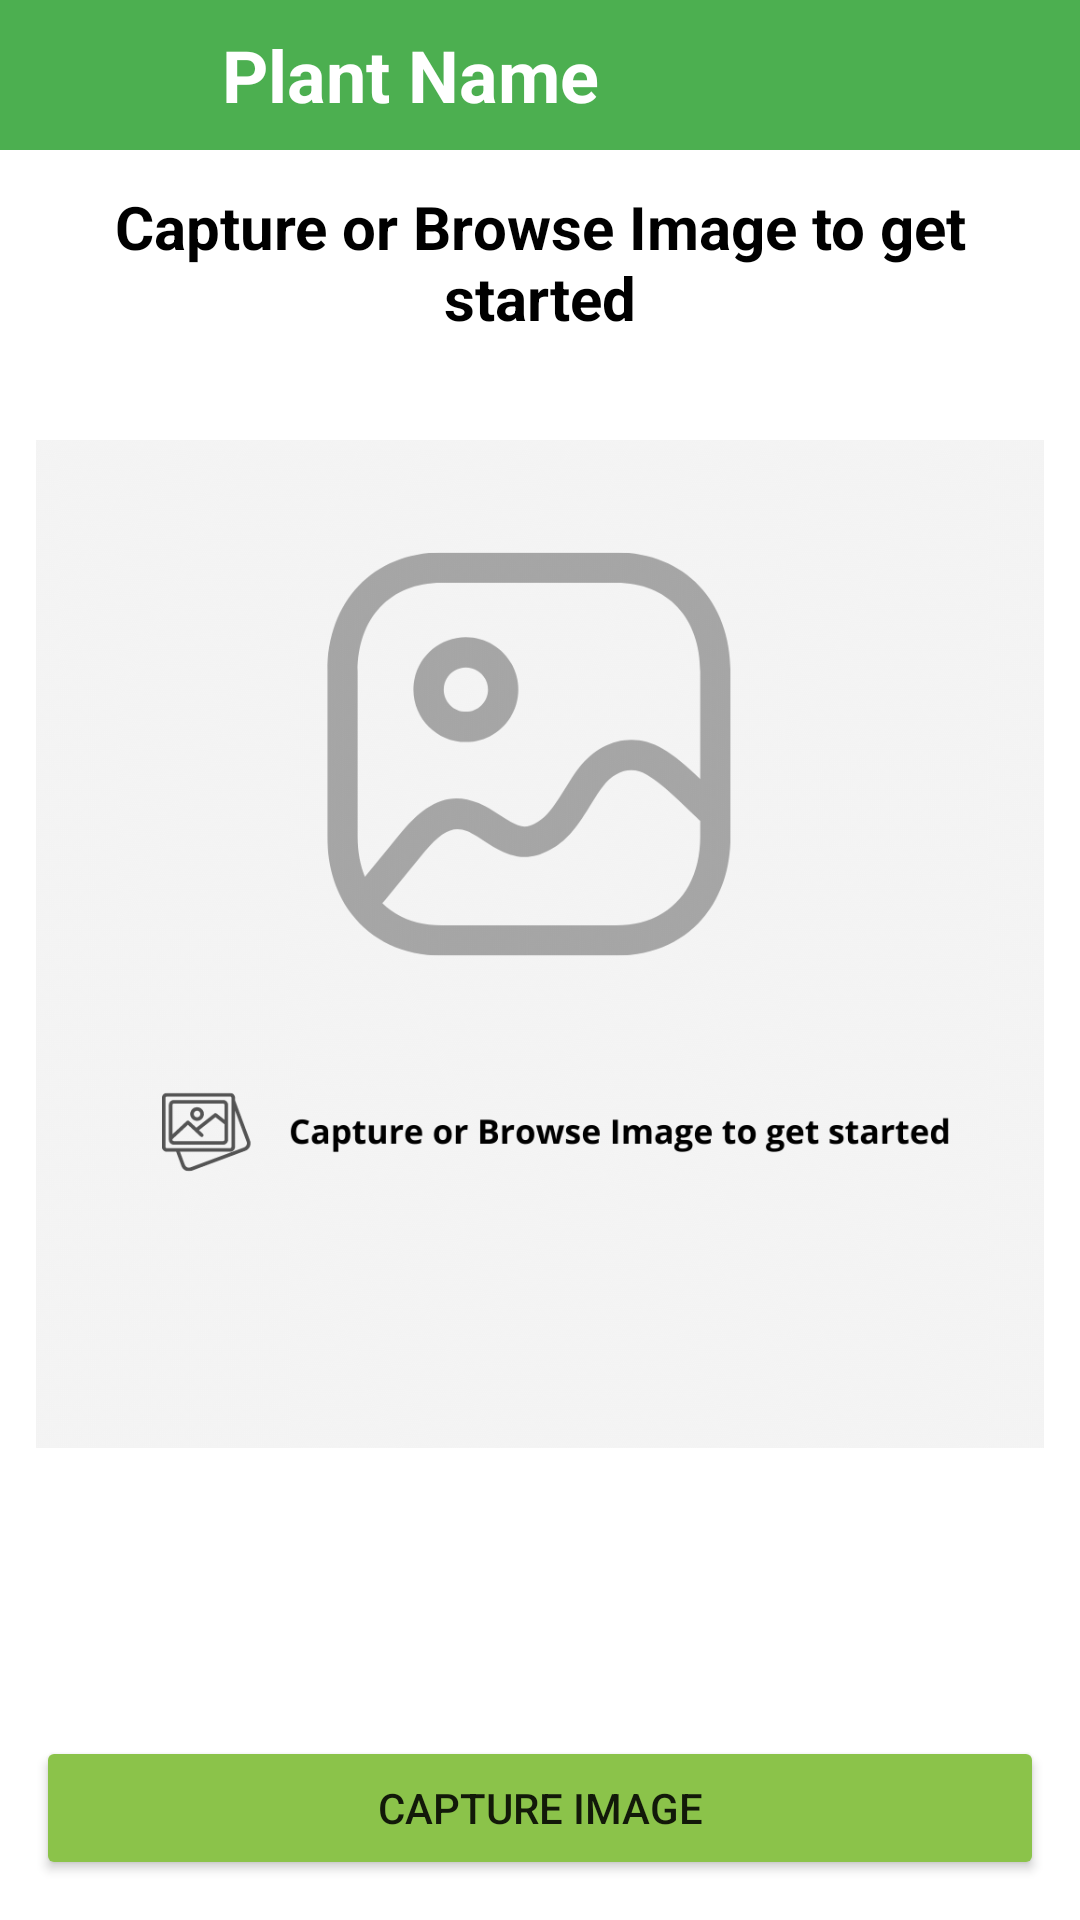

Reconstruct the res/layout file that produces this screen, plus the resources it refers to.
<!-- AndroidManifest.xml: application theme Theme.PlantParadise -->
<!-- res/layout/activity_name.xml -->
<?xml version="1.0" encoding="utf-8"?>
<androidx.constraintlayout.widget.ConstraintLayout xmlns:android="http://schemas.android.com/apk/res/android"
    xmlns:app="http://schemas.android.com/apk/res-auto"
    xmlns:tools="http://schemas.android.com/tools"
    android:layout_width="match_parent"
    android:layout_height="match_parent"
    tools:context=".NameActivity">

    <androidx.appcompat.widget.Toolbar
        android:id="@+id/nameToolbar"
        android:layout_width="match_parent"
        android:layout_height="50dp"
        android:background="#4CAF50"
        app:layout_constraintEnd_toEndOf="parent"
        app:layout_constraintHorizontal_bias="0.0"
        app:layout_constraintStart_toStartOf="parent"
        app:layout_constraintTop_toTopOf="parent">
        <androidx.constraintlayout.widget.ConstraintLayout
            android:layout_width="match_parent"
            android:layout_height="match_parent">
            <ImageButton
                android:id="@+id/nameArrowBack"
                android:layout_width="50dp"
                android:layout_alignParentStart="true"
                android:layout_height="match_parent"
                android:background="#4CAF50"
                android:src="@drawable/ic_baseline_arrow_back_24"
                app:layout_constraintStart_toStartOf="parent"
                app:layout_constraintTop_toTopOf="parent">
            </ImageButton>

            <TextView
                android:layout_width="0dp"
                android:layout_height="match_parent"
                android:text="Plant Name"
                android:layout_margin="8dp"
                android:gravity="center_vertical"
                android:textColor="@color/white"
                android:textStyle="bold"
                android:textSize="24sp"
                app:layout_constraintStart_toEndOf="@+id/nameArrowBack"
                app:layout_constraintEnd_toEndOf="parent">
            </TextView>
        </androidx.constraintlayout.widget.ConstraintLayout>
    </androidx.appcompat.widget.Toolbar>

    <TextView
        android:id="@+id/nameInstructions"
        android:layout_width="match_parent"
        android:layout_height="wrap_content"
        android:layout_margin="12dp"
        android:gravity="center"
        android:text="@string/instruction"
        android:textColor="@color/black"
        android:textSize="20sp"
        android:textStyle="bold"
        app:layout_constraintEnd_toEndOf="parent"
        app:layout_constraintStart_toStartOf="parent"
        app:layout_constraintTop_toBottomOf="@+id/nameToolbar">
    </TextView>

    <TextView
        android:id="@+id/tvPredictedImage"
        android:layout_width="match_parent"
        android:layout_height="50dp"
        android:layout_margin="12dp"
        android:gravity="center"
        android:textColor="@color/black"
        android:textSize="20sp"
        android:textStyle="bold"
        app:layout_constraintEnd_toEndOf="parent"
        app:layout_constraintStart_toStartOf="parent"
        app:layout_constraintTop_toBottomOf="@+id/imgName">
    </TextView>

    <ImageView
        android:id="@+id/imgName"
        android:src="@drawable/defaultimg"
        android:layout_width="match_parent"
        android:layout_height="380dp"
        app:layout_constraintEnd_toEndOf="parent"
        app:layout_constraintStart_toStartOf="parent"
        app:layout_constraintTop_toBottomOf="@+id/nameInstructions"
        android:layout_margin="12dp">
    </ImageView>

    <Button
        android:id="@+id/btnCaptureName"
        android:layout_width="match_parent"
        android:layout_height="wrap_content"
        android:layout_margin="12dp"
        android:text="@string/capture_image"
        android:backgroundTint="#8BC34A"
        app:layout_constraintEnd_toEndOf="parent"
        app:layout_constraintStart_toStartOf="parent"
        app:layout_constraintTop_toBottomOf="@+id/tvPredictedImage">
    </Button>

    <Button
        android:id="@+id/btnName"
        android:layout_width="match_parent"
        android:layout_height="wrap_content"
        android:layout_margin="12dp"
        android:text="browse image"
        android:backgroundTint="#FF9800"
        app:layout_constraintEnd_toEndOf="parent"
        app:layout_constraintStart_toStartOf="parent"
        app:layout_constraintTop_toBottomOf="@+id/btnCaptureName">
    </Button>

    <Button
        android:id="@+id/btnPredictName"
        android:visibility="gone"
        android:layout_width="match_parent"
        android:layout_height="wrap_content"
        android:layout_margin="12dp"
        android:text="Predict Image"
        android:backgroundTint="#FF5722"
        app:layout_constraintEnd_toEndOf="parent"
        app:layout_constraintStart_toStartOf="parent"
        app:layout_constraintTop_toBottomOf="@+id/tvPredictedImage">
    </Button>

    <Button
        android:id="@+id/btnCaptureAgainName"
        android:visibility="gone"
        android:layout_width="match_parent"
        android:layout_height="wrap_content"
        android:layout_margin="12dp"
        android:text="Capture again"
        android:backgroundTint="#8BC34A"
        app:layout_constraintEnd_toEndOf="parent"
        app:layout_constraintStart_toStartOf="parent"
        app:layout_constraintTop_toBottomOf="@+id/btnPredictName">
    </Button>

    <Button
        android:id="@+id/btnBrowseAgainName"
        android:visibility="gone"
        android:layout_width="match_parent"
        android:layout_height="wrap_content"
        android:layout_margin="12dp"
        android:text="Browse again"
        android:backgroundTint="#FF9800"
        app:layout_constraintEnd_toEndOf="parent"
        app:layout_constraintStart_toStartOf="parent"
        app:layout_constraintTop_toBottomOf="@+id/btnCaptureAgainName">
    </Button>






</androidx.constraintlayout.widget.ConstraintLayout>
<!-- resources referenced by this layout -->
<resources>
  <color name="black">#FF000000</color>
  <color name="white">#FFFFFFFF</color>
  <!-- drawable defaultimg: png bitmap (drawable, 85338 bytes) -->
  <string name="capture_image">capture Image</string>
  <string name="instruction">Capture or Browse Image to get started</string>
  <style name="Theme.PlantParadise" parent="Theme.MaterialComponents.DayNight.NoActionBar">
          
          <item name="colorPrimary">@color/defaultcolor</item>
          <item name="colorPrimaryVariant">@color/defaultcolor</item>
          <item name="colorOnPrimary">@color/white</item>
          
          <item name="colorSecondary">@color/teal_200</item>
          <item name="colorSecondaryVariant">@color/teal_700</item>
          <item name="colorOnSecondary">@color/black</item>
          
          <item name="android:statusBarColor" tools:targetApi="l">@color/defaultcolor</item>
          
      </style>
  <color name="defaultcolor">#4CAF50</color>
  <color name="teal_200">#FF03DAC5</color>
  <color name="teal_700">#FF018786</color>
</resources>
